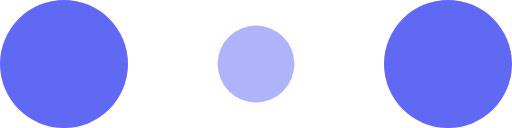
t = 0.00 s
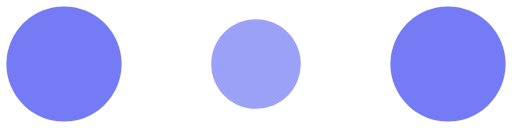
t = 0.10 s
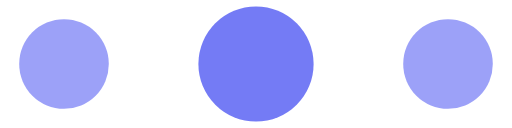
t = 0.30 s
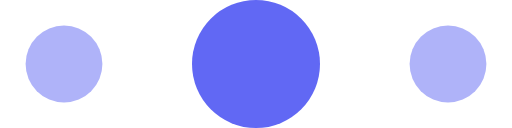
t = 0.40 s
t = 0.50 s: frame unchanged from t = 0.30 s, image omitted
t = 0.70 s: frame unchanged from t = 0.10 s, image omitted

The animated SVG that drew these frames (rendered in a browser with its animation timeline set to each time). Animation: 6 SMIL elements (animate=6); one cycle of 0.80 s, repeats indefinitely.

<!-- By Sam Herbert (@sherb), for everyone. More @ http://goo.gl/7AJzbL -->
<svg width="120" height="30" viewBox="0 0 120 30" xmlns="http://www.w3.org/2000/svg" fill="#fff">
    <circle cx="15" cy="15" r="15" fill="#6168f4">
        <animate attributeName="r"  from="15" to="15"
                 begin="0s" dur="0.8s"
                 values="15;9;15" calcMode="linear"
                 repeatCount="indefinite" />
        <animate attributeName="fill-opacity" from="1" to="1"
                 begin="0s" dur="0.8s"
                 values="1;.5;1" calcMode="linear"
                 repeatCount="indefinite" />
    </circle>
    <circle cx="60" cy="15" r="9" fill="#6168f4" fill-opacity="0.3">
        <animate attributeName="r" from="9" to="9"
                 begin="0s" dur="0.8s"
                 values="9;15;9" calcMode="linear"
                 repeatCount="indefinite" />
        <animate attributeName="fill-opacity" from="0.5" to="0.5"
                 begin="0s" dur="0.8s"
                 values=".5;1;.5" calcMode="linear"
                 repeatCount="indefinite" />
    </circle>
    <circle cx="105" cy="15" r="15" fill="#6168f4">
        <animate attributeName="r" from="15" to="15"
                 begin="0s" dur="0.8s"
                 values="15;9;15" calcMode="linear"
                 repeatCount="indefinite" />
        <animate attributeName="fill-opacity" from="1" to="1"
                 begin="0s" dur="0.8s"
                 values="1;.5;1" calcMode="linear"
                 repeatCount="indefinite" />
    </circle>
</svg>
